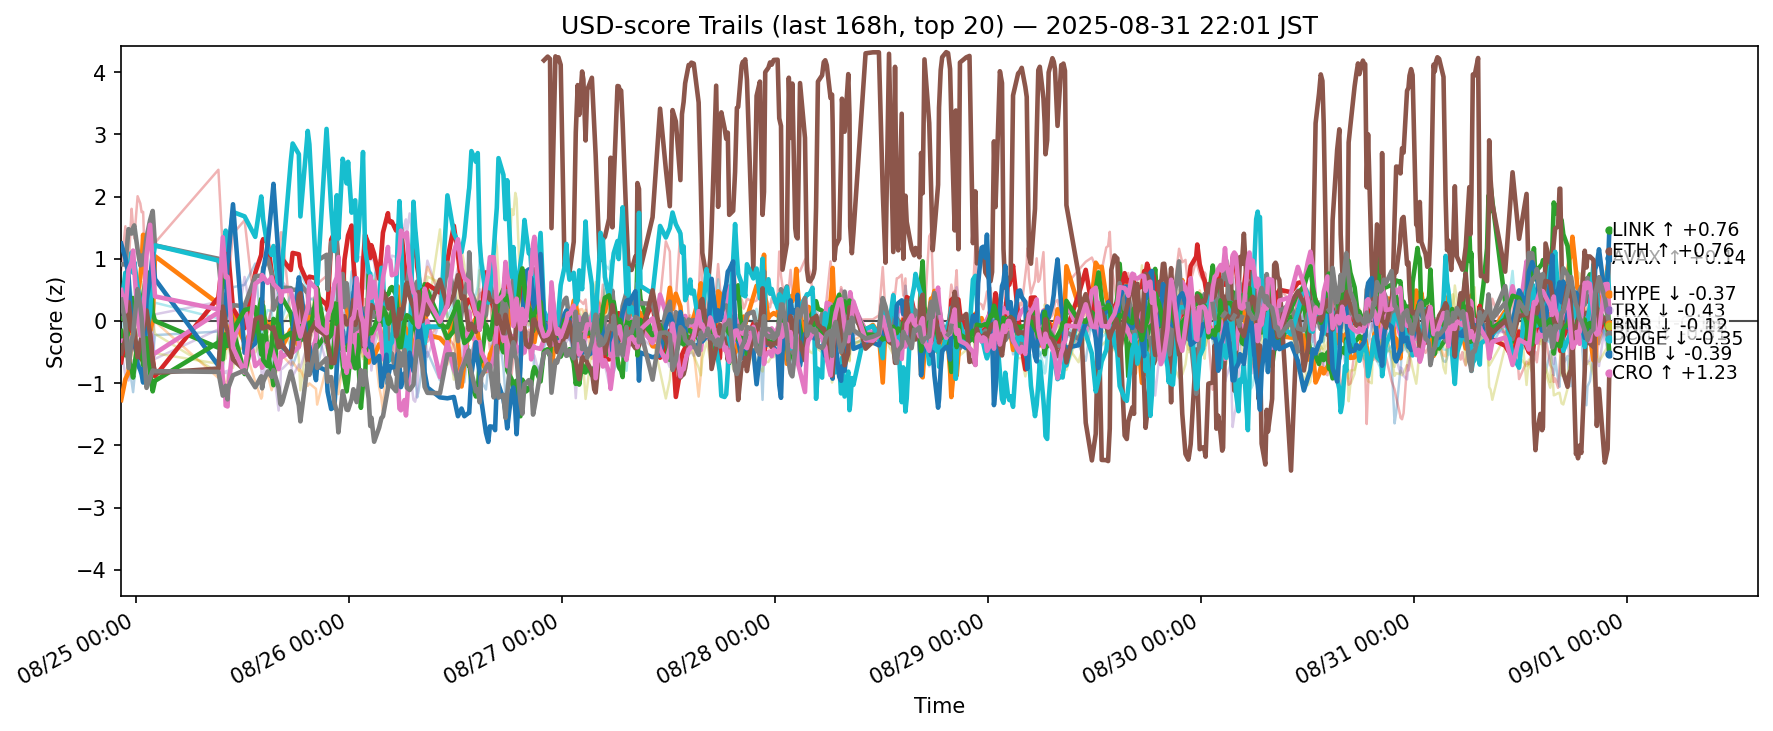

The file beside this chart, header and first rows:
ts, side, symbol, score
2025-08-24 13:19:04.386413+00:00, usd, ADA, -0.3274
2025-08-24 13:19:04.386413+00:00, usd, AVAX, -1.272
2025-08-24 13:19:04.386413+00:00, usd, BCH, -0.1626
2025-08-24 13:19:04.386413+00:00, usd, BNB, -0.664
2025-08-24 13:19:04.386413+00:00, usd, BTC, -0.2848
2025-08-24 13:19:04.386413+00:00, usd, DOGE, -0.321
2025-08-24 13:19:04.386413+00:00, usd, DOT, -0.3327
2025-08-24 13:19:04.386413+00:00, usd, ETH, 0.9108
2025-08-24 13:19:04.386413+00:00, usd, HBAR, 0.6759
2025-08-24 13:19:04.386413+00:00, usd, HYPE, 0.2114
2025-08-24 13:19:04.386413+00:00, usd, LINK, 1.243
2025-08-24 13:19:04.386413+00:00, usd, LTC, -0.1816
2025-08-24 13:19:04.386413+00:00, usd, SHIB, 0.04302
2025-08-24 13:19:04.386413+00:00, usd, SOL, 0.8282
2025-08-24 13:19:04.386413+00:00, usd, SUI, -0.4723
2025-08-24 13:19:04.386413+00:00, usd, TON, -0.524
2025-08-24 13:19:04.386413+00:00, usd, TRX, 0.4971
2025-08-24 13:19:04.386413+00:00, usd, UNI, 0.3421
2025-08-24 13:19:04.386413+00:00, usd, XLM, -0.1237
2025-08-24 13:19:04.386413+00:00, usd, XRP, -0.1398
2025-08-24 13:47:40.017080+00:00, usd, ADA, -0.5382
2025-08-24 13:47:40.017080+00:00, usd, AVAX, -0.9362
2025-08-24 13:47:40.017080+00:00, usd, BCH, -0.5521
2025-08-24 13:47:40.017080+00:00, usd, BNB, -0.2699
2025-08-24 13:47:40.017080+00:00, usd, BTC, -0.2189
2025-08-24 13:47:40.017080+00:00, usd, DOGE, -0.3116
2025-08-24 13:47:40.017080+00:00, usd, DOT, -0.5182
2025-08-24 13:47:40.017080+00:00, usd, ETH, 0.9073
2025-08-24 13:47:40.017080+00:00, usd, HBAR, 0.3699
2025-08-24 13:47:40.017080+00:00, usd, HYPE, 0.7745
2025-08-24 13:47:40.017080+00:00, usd, LINK, 1.004
2025-08-24 13:47:40.017080+00:00, usd, LTC, -0.1435
2025-08-24 13:47:40.017080+00:00, usd, SHIB, 0.01095
2025-08-24 13:47:40.017080+00:00, usd, SOL, 1.522
2025-08-24 13:47:40.017080+00:00, usd, SUI, -0.8677
2025-08-24 13:47:40.017080+00:00, usd, TON, -0.2983
2025-08-24 13:47:40.017080+00:00, usd, TRX, 0.1507
2025-08-24 13:47:40.017080+00:00, usd, UNI, -0.0497
2025-08-24 13:47:40.017080+00:00, usd, XLM, -0.25
2025-08-24 13:47:40.017080+00:00, usd, XRP, 0.1602
2025-08-24 14:08:59.959377+00:00, usd, ADA, -0.6387
2025-08-24 14:08:59.959377+00:00, usd, AVAX, -0.8281
2025-08-24 14:08:59.959377+00:00, usd, BCH, -0.07917
2025-08-24 14:08:59.959377+00:00, usd, BNB, 0.2387
2025-08-24 14:08:59.959377+00:00, usd, BTC, 0.2295
2025-08-24 14:08:59.959377+00:00, usd, DOGE, -0.5234
2025-08-24 14:08:59.959377+00:00, usd, DOT, -1.022
2025-08-24 14:08:59.959377+00:00, usd, ETH, 1.476
2025-08-24 14:08:59.959377+00:00, usd, HBAR, -0.1013
2025-08-24 14:08:59.959377+00:00, usd, HYPE, 0.7749
2025-08-24 14:08:59.959377+00:00, usd, LINK, 0.7272
2025-08-24 14:08:59.959377+00:00, usd, LTC, -0.04907
2025-08-24 14:08:59.959377+00:00, usd, SHIB, -0.6354
2025-08-24 14:08:59.959377+00:00, usd, SOL, 0.8335
2025-08-24 14:08:59.959377+00:00, usd, SUI, -0.9582
2025-08-24 14:08:59.959377+00:00, usd, TON, 0.302
2025-08-24 14:08:59.959377+00:00, usd, TRX, 0.8185
2025-08-24 14:08:59.959377+00:00, usd, UNI, -0.7562
2025-08-24 14:08:59.959377+00:00, usd, XLM, -0.5515
2025-08-24 14:08:59.959377+00:00, usd, XRP, 0.6879
... 11,300 more rows
